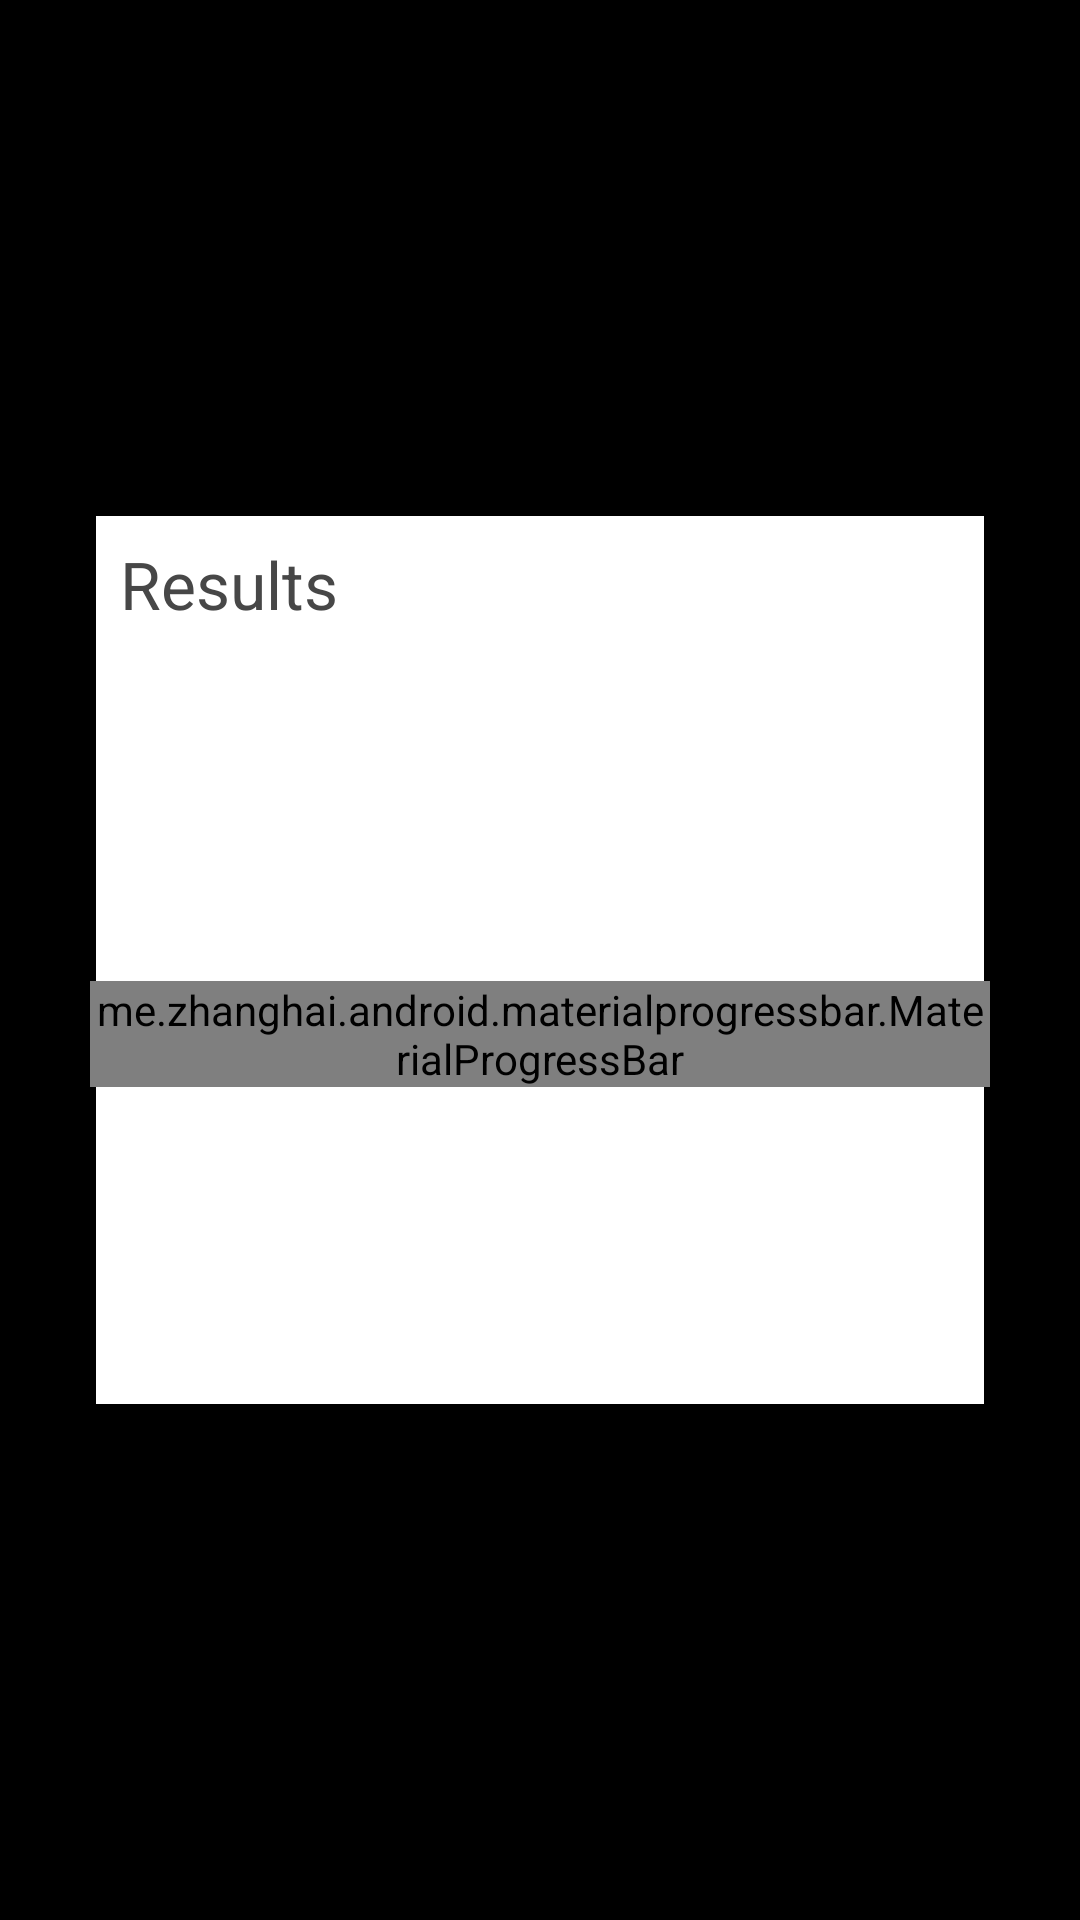

Layout XML and referenced resources for this Android screen:
<!-- AndroidManifest.xml: application theme AppTheme -->
<!-- res/layout/activity_results.xml -->
<?xml version="1.0" encoding="utf-8"?>
<android.support.constraint.ConstraintLayout xmlns:android="http://schemas.android.com/apk/res/android"
	android:layout_width="match_parent"
	android:layout_height="match_parent"
	xmlns:tools="http://schemas.android.com/tools"
	android:background="@color/transparent"
	xmlns:app="http://schemas.android.com/apk/res-auto">


		<LinearLayout
			android:layout_width="300dp"
			android:layout_height="300dp"
			app:layout_constraintRight_toRightOf="parent"
			app:layout_constraintTop_toTopOf="parent"
			app:layout_constraintBottom_toBottomOf="parent"
			app:layout_constraintLeft_toLeftOf="parent"
			android:background="@drawable/card_background"
			android:orientation="vertical"
			>

			<TextView
					android:layout_width="wrap_content"
					android:layout_height="wrap_content"
					android:text="Results"
					android:padding="10dp"
					android:textSize="22sp"
					android:textColor="@color/dark_grey"/>


				<FrameLayout
					android:layout_width="match_parent"
					android:layout_height="match_parent">

					<me.zhanghai.android.materialprogressbar.MaterialProgressBar
						android:layout_width="wrap_content"
						android:layout_height="wrap_content"
						android:id="@+id/progbar"
						android:theme="@style/AppTheme.Progress"
						android:layout_gravity="center"/>

					<TextView
						android:layout_width="wrap_content"
						android:layout_height="wrap_content"
						android:layout_gravity="center"
						android:id="@+id/err_msg"
						android:visibility="gone"
						android:text="@string/no_results"
						tools:text="no results available!"/>

					<android.support.v7.widget.RecyclerView
						android:layout_width="match_parent"
						android:layout_height="match_parent"
						android:layout_marginTop="20dp"
						android:layout_marginLeft="10dp"
						android:layout_marginRight="10dp"
						android:layout_marginBottom="10dp"
						android:id="@+id/recycler"/>


				</FrameLayout>
		</LinearLayout>

</android.support.constraint.ConstraintLayout>
<!-- resources referenced by this layout -->
<resources>
  <color name="dark_grey">#474747</color>
  <color name="transparent">#00ffffff</color>
  <!-- drawable card_background (drawable) -->
  <?xml version="1.0" encoding="utf-8"?>
  <shape xmlns:android="http://schemas.android.com/apk/res/android"
  	android:shape="rectangle">
  
  	<stroke
  		android:width="2dp"
  		android:color="#000000" />
  	<solid android:color="@color/white"/>
  
  </shape>
  <style name="AppTheme.Progress">
  		<item name="android:indeterminate">true</item>
  		<item name="colorAccent">@color/marvel_red</item>
  	</style>
  <style name="AppTheme" parent="Theme.AppCompat.Light.NoActionBar">
  		
  
  
  		<item name="android:actionBarStyle">@style/ActionBar</item>
  		<item name="colorPrimary">@color/colorPrimary</item>
  		<item name="colorPrimaryDark">@color/colorPrimaryDark</item>
  		<item name="android:windowBackground">@android:color/black</item>
  		<item name="android:actionButtonStyle">@style/ActionButtonStyle</item>
  
  	</style>
  <color name="white">#ffffff</color>
  <color name="marvel_red">#FF0000</color>
  <style name="ActionBar" parent="@android:style/Widget.ActionBar">
  		<item name="android:titleTextStyle">@style/ActionBar.Title</item>
  	</style>
  <color name="colorPrimary">#3F51B5</color>
  <color name="colorPrimaryDark">#FF0000</color>
  <style name="ActionButtonStyle" parent="@android:style/Widget.Holo.Light.ActionButton">
  		<item name="android:minWidth">0dip</item>
  		<item name="android:paddingLeft">0dip</item>
  		<item name="android:paddingRight">0dip</item>
  		<item name="contentInsetStartWithNavigation">0dp</item>
  	</style>
  <style name="ActionBar.Title">
  		<item name="android:textColor">@color/white</item>
  	</style>
</resources>
